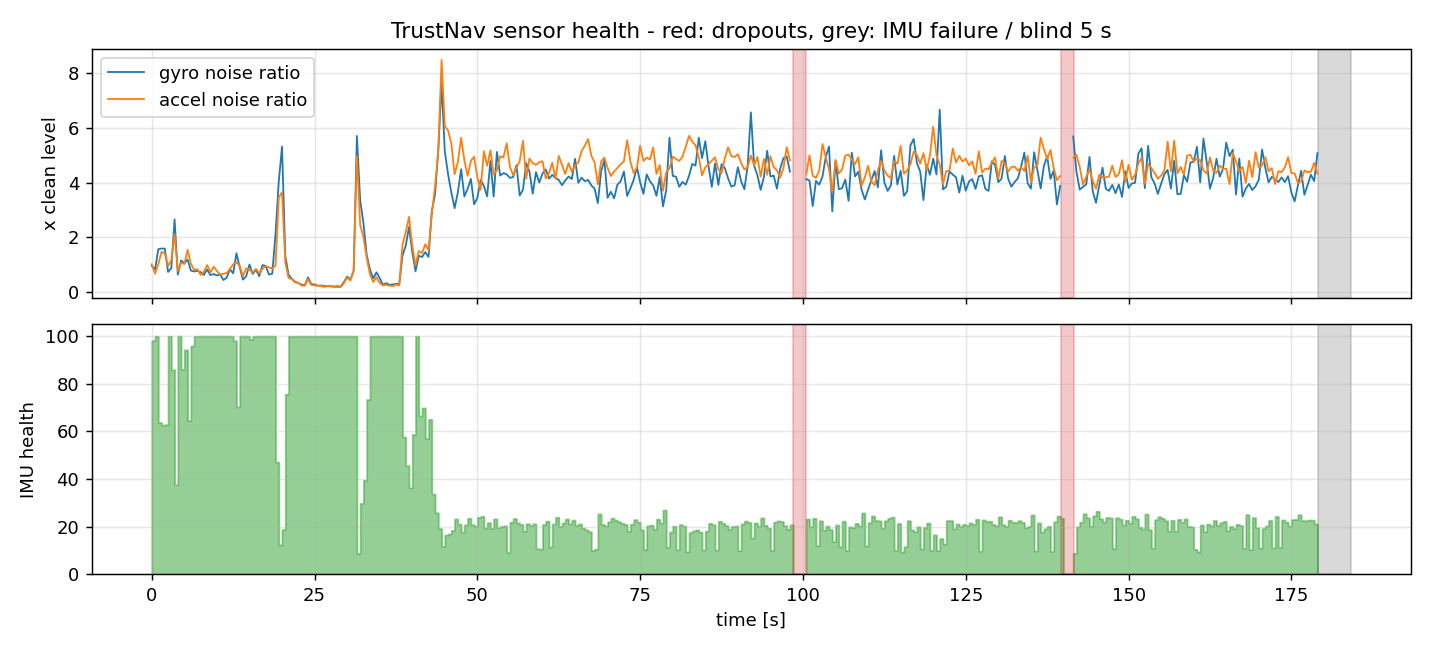

The file beside this chart, header and first rows:
t_rel_s, gyro_noise_ratio, accel_noise_ratio, spikes, health_0_100
0.00, 0.965, 1.019, 0, 98.2
0.50, 0.829, 0.672, 0, 100.0
1.00, 1.570, 1.030, 0, 63.7
1.50, 1.597, 1.478, 0, 62.6
2.00, 1.592, 1.412, 0, 62.8
2.50, 0.742, 0.961, 0, 100.0
3.00, 0.875, 1.165, 0, 85.9
3.50, 2.659, 2.125, 0, 37.6
4.00, 0.644, 0.780, 0, 100.0
4.50, 1.162, 1.086, 0, 86.1
5.00, 1.061, 1.026, 0, 94.3
5.50, 1.193, 1.549, 0, 64.6
6.00, 0.791, 1.043, 0, 95.9
6.50, 0.758, 0.824, 0, 100.0
7.00, 0.781, 0.839, 0, 100.0
7.50, 0.735, 0.631, 0, 100.0
8.00, 0.633, 0.749, 0, 100.0
8.50, 0.831, 0.992, 0, 100.0
9.00, 0.626, 0.731, 0, 100.0
9.50, 0.663, 0.933, 0, 100.0
10.00, 0.614, 0.776, 0, 100.0
10.50, 0.645, 0.640, 0, 100.0
11.00, 0.446, 0.678, 0, 100.0
11.50, 0.529, 0.698, 0, 100.0
12.00, 0.839, 0.849, 0, 100.0
12.50, 0.690, 1.020, 0, 98.1
13.00, 1.422, 1.101, 0, 70.3
13.50, 0.915, 0.969, 0, 100.0
14.00, 0.459, 0.589, 0, 100.0
14.50, 0.585, 0.878, 0, 100.0
15.00, 1.013, 0.811, 0, 98.7
15.50, 0.668, 0.721, 0, 100.0
16.00, 0.818, 0.855, 0, 100.0
16.50, 0.585, 0.689, 0, 100.0
17.00, 0.990, 0.859, 0, 100.0
17.50, 0.960, 0.952, 0, 100.0
18.00, 0.645, 0.909, 0, 100.0
18.50, 0.678, 0.865, 0, 100.0
19.00, 2.125, 0.977, 0, 47.1
19.50, 4.047, 3.465, 1, 12.4
20.00, 5.323, 3.655, 0, 18.8
20.50, 1.323, 1.097, 0, 75.6
21.00, 0.640, 0.518, 0, 100.0
21.50, 0.491, 0.479, 0, 100.0
22.00, 0.384, 0.360, 0, 100.0
22.50, 0.335, 0.336, 0, 100.0
23.00, 0.276, 0.242, 0, 100.0
23.50, 0.261, 0.237, 0, 100.0
24.00, 0.542, 0.478, 0, 100.0
24.50, 0.296, 0.265, 0, 100.0
25.00, 0.282, 0.253, 0, 100.0
25.50, 0.238, 0.232, 0, 100.0
26.00, 0.244, 0.227, 0, 100.0
26.50, 0.223, 0.191, 0, 100.0
27.00, 0.217, 0.228, 0, 100.0
27.50, 0.209, 0.230, 0, 100.0
28.00, 0.208, 0.190, 0, 100.0
28.50, 0.216, 0.186, 0, 100.0
29.00, 0.203, 0.194, 0, 100.0
29.50, 0.371, 0.329, 0, 100.0
... 299 more rows
